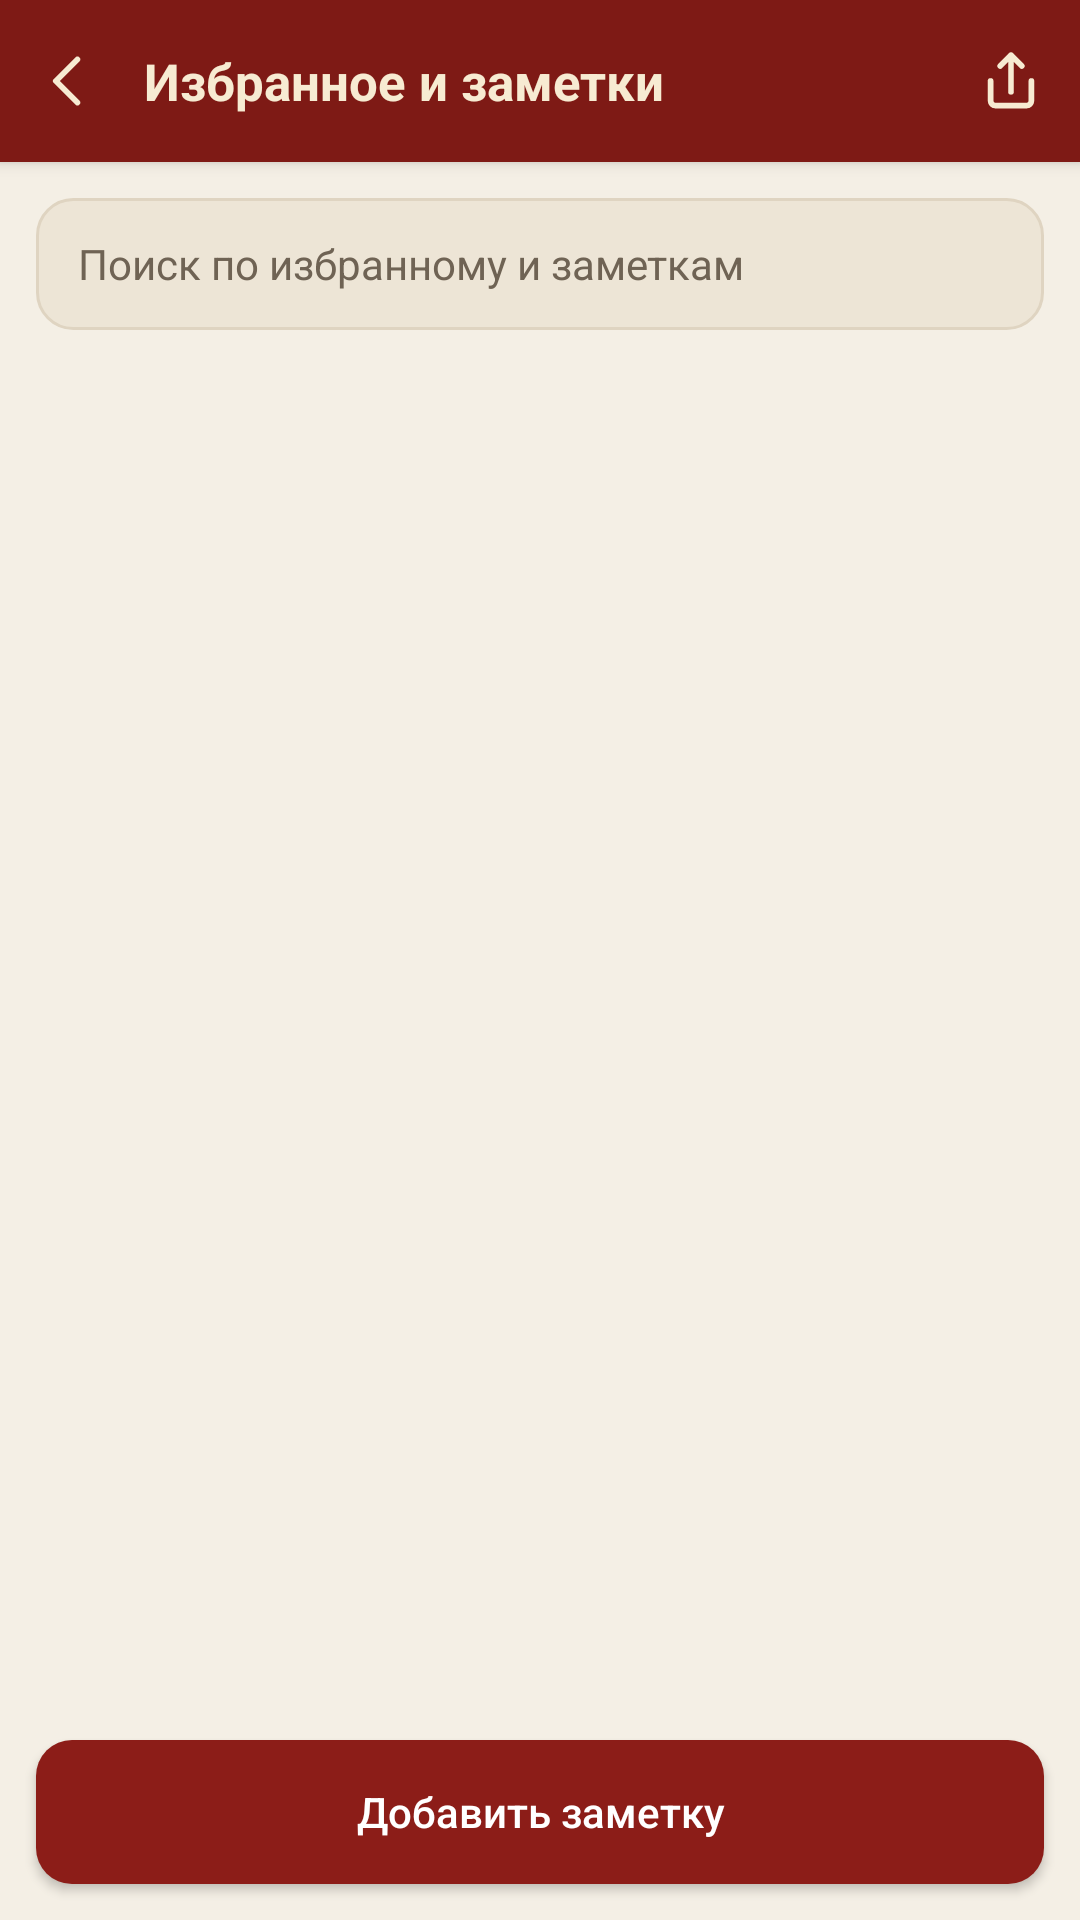

Layout XML and referenced resources for this Android screen:
<!-- AndroidManifest.xml: application theme Theme.Dnd -->
<!-- res/layout/activity_favorites.xml -->
<?xml version="1.0" encoding="utf-8"?>
<LinearLayout xmlns:android="http://schemas.android.com/apk/res/android"
    android:layout_width="match_parent"
    android:layout_height="match_parent"
    android:orientation="vertical"
    android:background="?attr/dndBg"
    android:fitsSystemWindows="true">

    <LinearLayout
        android:layout_width="match_parent"
        android:layout_height="54dp"
        android:orientation="horizontal"
        android:gravity="center_vertical"
        android:paddingStart="2dp"
        android:paddingEnd="2dp"
        android:background="?attr/dndTopbar"
        android:elevation="3dp">

        <ImageButton
            android:id="@+id/btnBack"
            android:layout_width="42dp"
            android:layout_height="42dp"
            android:padding="10dp"
            android:src="@drawable/ic_back"
            android:tint="?attr/dndTopbarText"
            android:background="?android:attr/selectableItemBackgroundBorderless"
            android:contentDescription="Назад" />

        <TextView
            android:layout_width="0dp"
            android:layout_height="wrap_content"
            android:layout_weight="1"
            android:paddingStart="4dp"
            android:text="Избранное и заметки"
            android:textColor="?attr/dndTopbarText"
            android:textSize="17sp"
            android:textStyle="bold" />

        <ImageButton
            android:id="@+id/btnShare"
            android:layout_width="42dp"
            android:layout_height="42dp"
            android:padding="10dp"
            android:src="@drawable/ic_export"
            android:tint="?attr/dndTopbarText"
            android:background="?android:attr/selectableItemBackgroundBorderless"
            android:contentDescription="Экспорт" />
    </LinearLayout>

    <EditText
        android:id="@+id/search"
        android:layout_width="match_parent"
        android:layout_height="44dp"
        android:layout_marginStart="12dp"
        android:layout_marginEnd="12dp"
        android:layout_marginTop="12dp"
        android:background="@drawable/bg_input"
        android:paddingStart="14dp"
        android:paddingEnd="14dp"
        android:hint="Поиск по избранному и заметкам"
        android:textColorHint="?attr/dndTextDim"
        android:textColor="?attr/dndText"
        android:textSize="14sp"
        android:singleLine="true"
        android:inputType="text" />

    <TextView
        android:id="@+id/tvStats"
        android:layout_width="match_parent"
        android:layout_height="wrap_content"
        android:paddingStart="16dp"
        android:paddingEnd="16dp"
        android:paddingTop="10dp"
        android:paddingBottom="2dp"
        android:textColor="?attr/dndTextDim"
        android:textSize="12sp" />

    <ListView
        android:id="@+id/list"
        android:layout_width="match_parent"
        android:layout_height="0dp"
        android:layout_weight="1"
        android:divider="?attr/dndDivider"
        android:dividerHeight="1dp"
        android:paddingStart="12dp"
        android:paddingEnd="12dp"
        android:clipToPadding="false" />

    <TextView
        android:id="@+id/empty"
        android:layout_width="match_parent"
        android:layout_height="0dp"
        android:layout_weight="1"
        android:gravity="center"
        android:padding="32dp"
        android:text="Пока пусто.\nОткройте любую страницу и выберите в меню «В избранное», а заметку можно добавить там же."
        android:textColor="?attr/dndTextDim"
        android:textSize="14sp"
        android:visibility="gone" />

    <Button
        android:id="@+id/btnAddNote"
        android:layout_width="match_parent"
        android:layout_height="wrap_content"
        android:layout_margin="12dp"
        android:text="Добавить заметку"
        android:textAllCaps="false"
        android:textColor="#FFFFFF"
        android:background="@drawable/bg_button_primary" />
</LinearLayout>
<!-- resources referenced by this layout -->
<resources>
  <!-- drawable bg_button_primary (drawable) -->
  <?xml version="1.0" encoding="utf-8"?>
  <ripple xmlns:android="http://schemas.android.com/apk/res/android" android:color="#33FFFFFF">
      <item>
          <shape android:shape="rectangle">
              <solid android:color="?attr/dndBrand" />
              <corners android:radius="12dp" />
          </shape>
      </item>
  </ripple>
  <!-- drawable bg_input (drawable) -->
  <?xml version="1.0" encoding="utf-8"?>
  <shape xmlns:android="http://schemas.android.com/apk/res/android" android:shape="rectangle">
      <solid android:color="?attr/dndSurfaceAlt" />
      <corners android:radius="12dp" />
      <stroke android:width="1dp" android:color="?attr/dndDivider" />
  </shape>
  <!-- drawable ic_back (drawable) -->
  <?xml version="1.0" encoding="utf-8"?>
  <vector xmlns:android="http://schemas.android.com/apk/res/android"
      android:width="24dp" android:height="24dp" android:viewportWidth="24" android:viewportHeight="24">
      <path android:fillColor="#00000000" android:strokeColor="#FFFFFFFF"
          android:strokeWidth="1.9" android:strokeLineCap="round" android:strokeLineJoin="round"
          android:pathData="M14.8,4.8 L7.6,12 L14.8,19.2"  />
  </vector>
  <!-- drawable ic_export (drawable) -->
  <?xml version="1.0" encoding="utf-8"?>
  <vector xmlns:android="http://schemas.android.com/apk/res/android"
      android:width="24dp" android:height="24dp" android:viewportWidth="24" android:viewportHeight="24">
      <path android:fillColor="#00000000" android:strokeColor="#FFFFFFFF"
          android:strokeWidth="1.9" android:strokeLineCap="round" android:strokeLineJoin="round"
          android:pathData="M12,15.6 V3.4 M8.4,7 L12,3.4 L15.6,7 M5.2,12 v6.6 c0,0.9 0.7,1.6 1.6,1.6 h10.4 c0.9,0 1.6,-0.7 1.6,-1.6 V12" />
  </vector>
  <style name="Theme.Dnd" parent="android:Theme.Material.Light.NoActionBar">
          <item name="android:colorPrimary">@color/brand</item>
          <item name="android:colorPrimaryDark">@color/brand_dark</item>
          <item name="android:colorAccent">@color/gold_dark</item>
          <item name="android:windowBackground">@color/l_bg</item>
          <item name="android:statusBarColor">@color/brand_dark</item>
          <item name="android:navigationBarColor">@color/l_nav</item>
          <item name="android:windowLightNavigationBar">true</item>
          <item name="dndBg">@color/l_bg</item>
          <item name="dndSurface">@color/l_surface</item>
          <item name="dndSurfaceAlt">@color/l_surface_alt</item>
          <item name="dndText">@color/l_text</item>
          <item name="dndTextDim">@color/l_text_dim</item>
          <item name="dndDivider">@color/l_divider</item>
          <item name="dndTopbar">@color/l_topbar</item>
          <item name="dndTopbarText">@color/l_topbar_text</item>
          <item name="dndNav">@color/l_nav</item>
          <item name="dndAccent">@color/gold_dark</item>
          <item name="dndBrand">@color/brand</item>
      </style>
  <color name="brand">#8C1D18</color>
  <color name="brand_dark">#5E1310</color>
  <color name="gold_dark">#A87A24</color>
  <color name="l_bg">#F4EFE5</color>
  <color name="l_nav">#FFFCF6</color>
  <color name="l_surface">#FFFCF6</color>
  <color name="l_surface_alt">#EDE5D6</color>
  <color name="l_text">#221A11</color>
  <color name="l_text_dim">#6F6354</color>
  <color name="l_divider">#DFD4C1</color>
  <color name="l_topbar">#7E1A15</color>
  <color name="l_topbar_text">#F7EBD2</color>
</resources>
